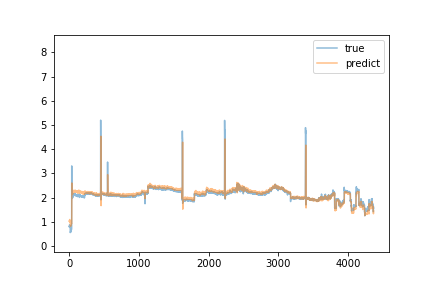

The file beside this chart, header and first rows:
predict, true
1.031, 0.81
1.029, 0.79
1.036, 0.8
1.034, 0.8
1.014, 0.88
1.055, 0.88
1.086, 0.88
1.098, 0.79
1.049, 0.79
1.024, 0.8
1.003, 0.79
0.9862, 0.81
0.9959, 0.8
1.011, 0.82
1.022, 0.7
0.9675, 0.7
0.9395, 0.56
0.8484, 0.59
0.8287, 0.58
0.8144, 0.58
0.8279, 0.59
0.8348, 0.6
0.8522, 0.59
0.8542, 0.69
0.8859, 0.65
0.9087, 0.65
0.8947, 0.62
0.8838, 0.7
0.9314, 0.68
0.9275, 0.67
0.9289, 0.67
0.9243, 0.68
0.9389, 0.68
0.9198, 0.68
0.9333, 0.72
0.9587, 0.73
0.9624, 3.31
2.6, 1.97
2.606, 1.98
2.494, 1.97
2.372, 1.98
2.22, 1.99
2.152, 1.99
2.165, 2.0
2.189, 1.98
2.171, 2.0
2.169, 2.15
2.154, 2.06
2.155, 2.02
2.139, 2.02
2.145, 2.0
2.151, 2.1
2.308, 2.09
2.312, 2.07
2.304, 2.13
2.289, 2.09
2.274, 2.16
2.281, 2.12
2.261, 2.15
2.281, 2.13
... 4,305 more rows
